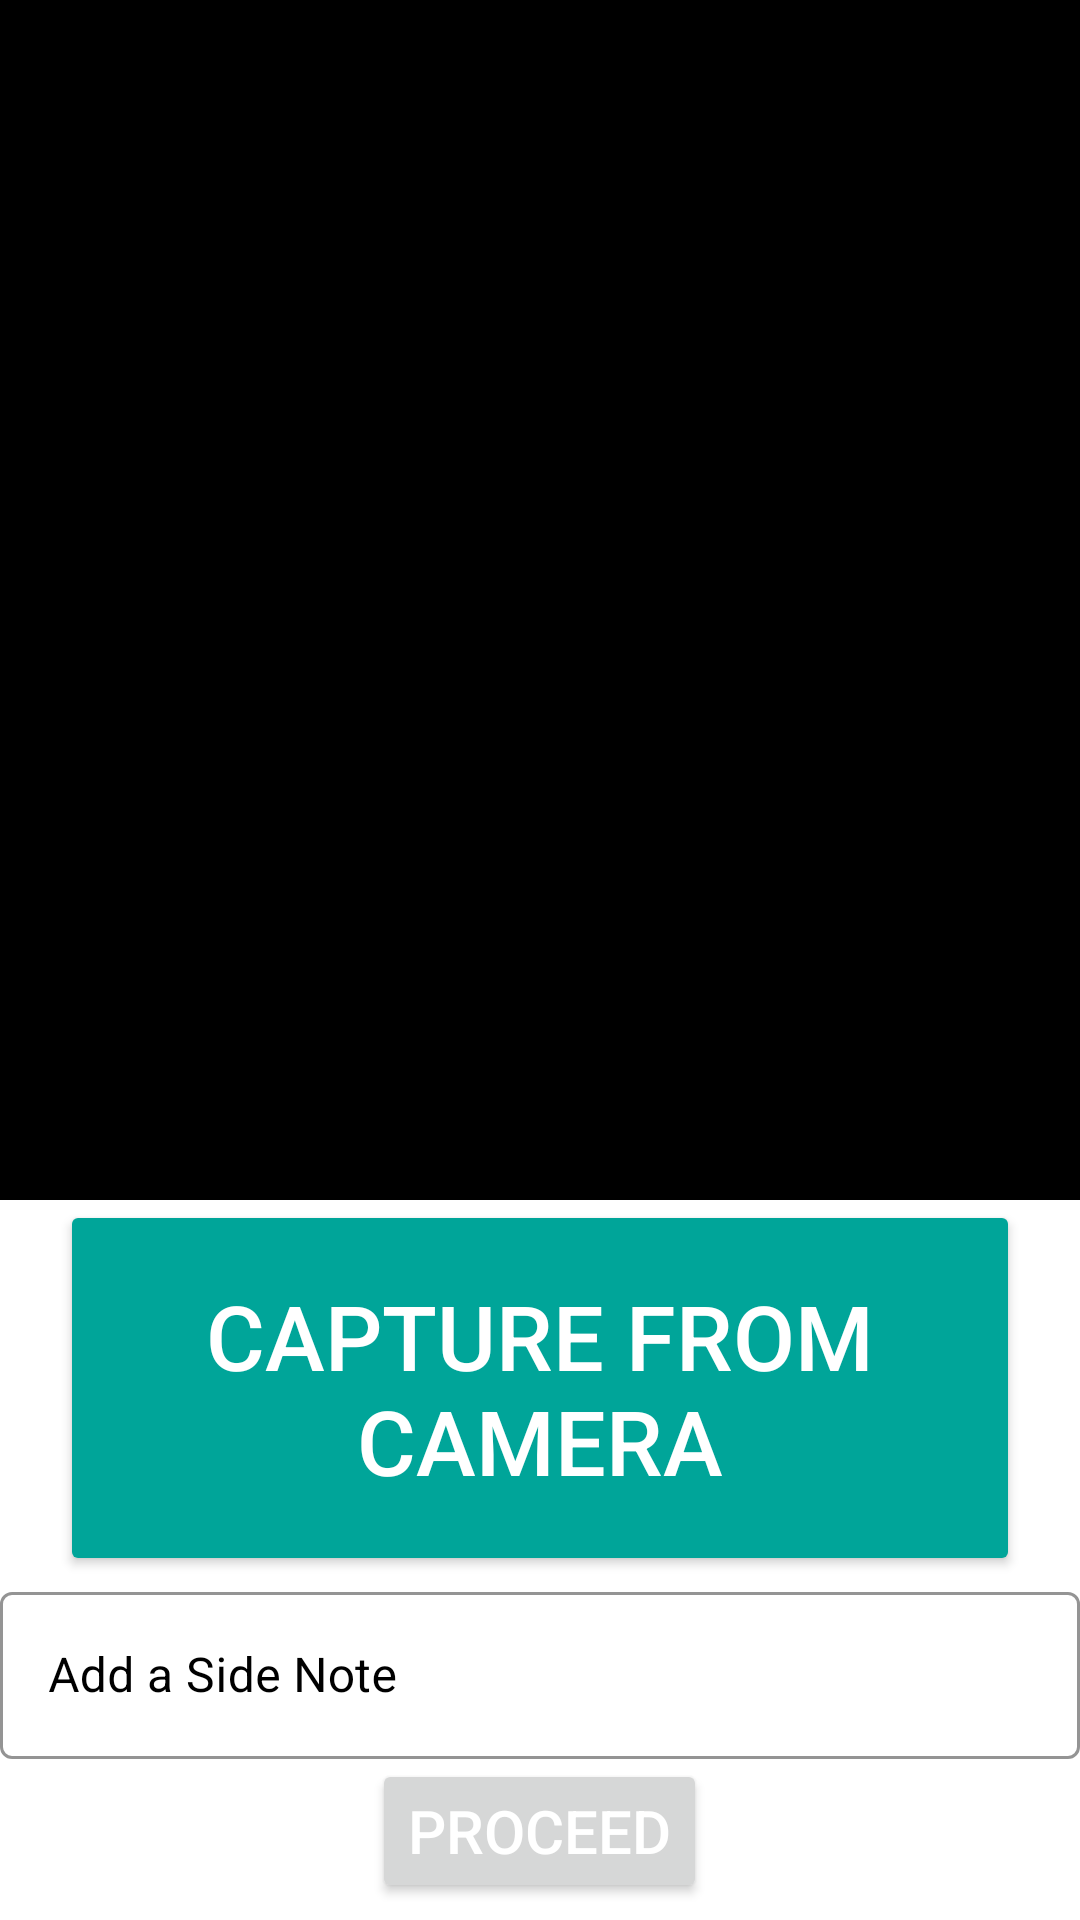

This screen was rendered from an Android layout file. Write that file and the resources it references.
<!-- AndroidManifest.xml: application theme AppTheme -->
<!-- res/layout/activity_upload_prescription.xml -->
<?xml version="1.0" encoding="utf-8"?>
<LinearLayout xmlns:android="http://schemas.android.com/apk/res/android"
    xmlns:app="http://schemas.android.com/apk/res-auto"
    xmlns:tools="http://schemas.android.com/tools"
    android:layout_width="match_parent"
    android:layout_height="match_parent"
    android:orientation="vertical"
    android:background="@drawable/background"
    tools:context=".upload_prescription">

    <ScrollView
        android:layout_width="match_parent"
        android:layout_height="wrap_content">

        <LinearLayout
            android:orientation="vertical"
            android:layout_width="match_parent"
            android:layout_height="wrap_content">

            <RelativeLayout
                android:layout_width="match_parent"
                android:layout_height="400dp"
                android:background="#000">

                <ImageView
                    android:id="@+id/imageView1"
                    android:layout_width="match_parent"
                    android:layout_height="match_parent"
                    android:src="@drawable/profile_vector"
                    android:scaleType="fitXY"
                    android:contentDescription="Uploaded Prescription"
                    />

            </RelativeLayout>

            <RelativeLayout
                android:layout_width="match_parent"
                android:layout_height="wrap_content">
                <com.google.android.material.button.MaterialButton

                    android:id="@+id/button1"
                    android:layout_width="wrap_content"
                    android:layout_height="wrap_content"
                    android:text="Capture From Camera"
                    android:textColor="@color/white"
                    android:textSize="30sp"
                    android:padding="19dp"
                    android:layout_centerHorizontal="true"
                    style="@android:style/Widget.Material.Button.Colored"
                    tools:targetApi="m"
                    app:backgroundTint="#00a599"/>

            


            </RelativeLayout>

            <RelativeLayout
                android:layout_width="match_parent"
                android:layout_height="wrap_content">

                <com.google.android.material.textfield.TextInputLayout
                    android:id="@+id/side_note"
                    style="@style/Widget.MaterialComponents.TextInputLayout.OutlinedBox"
                    android:layout_width="match_parent"
                    android:layout_height="wrap_content"
                    android:layout_centerHorizontal="true"

                    android:textColorHint="@color/black"
                    app:boxStrokeColor="@color/black"
                    android:hint="Add a Side Note">

                    <com.google.android.material.textfield.TextInputEditText
                        android:layout_width="match_parent"

                        app:hintTextColor="@color/black"
                        android:textColor="@color/black"
                        android:layout_height="wrap_content" />
                </com.google.android.material.textfield.TextInputLayout>


            </RelativeLayout>

            <RelativeLayout
                android:layout_width="match_parent"
                android:layout_height="wrap_content">

                <Button
                    android:id="@+id/submit_search"
                    android:layout_width="wrap_content"
                    android:layout_height="wrap_content"
                    android:layout_centerHorizontal="true"
                    android:text="Proceed"
                    android:textSize="20sp"
                    android:textColor="@color/white"/>


            </RelativeLayout>
        </LinearLayout>
    </ScrollView>


</LinearLayout>
<!-- resources referenced by this layout -->
<resources>
  <color name="black">#000</color>
  <color name="white">#fff</color>
  <style name="AppTheme" parent="Theme.MaterialComponents.NoActionBar">
          
          <item name="colorPrimary">@color/colorPrimary</item>
          <item name="colorPrimaryDark">@color/colorPrimaryDark</item>
          <item name="colorAccent">@color/colorAccent</item>
          <item name="android:windowContentTransitions">true</item>
          <item name="android:textColorHint">#000</item>
          <item name="android:editTextColor">@color/black</item>
          <item name="android:textColor">@color/black</item>
  
      </style>
  <color name="colorPrimary">#008577</color>
  <color name="colorPrimaryDark">#00574B</color>
  <color name="colorAccent">#D81B60</color>
</resources>
